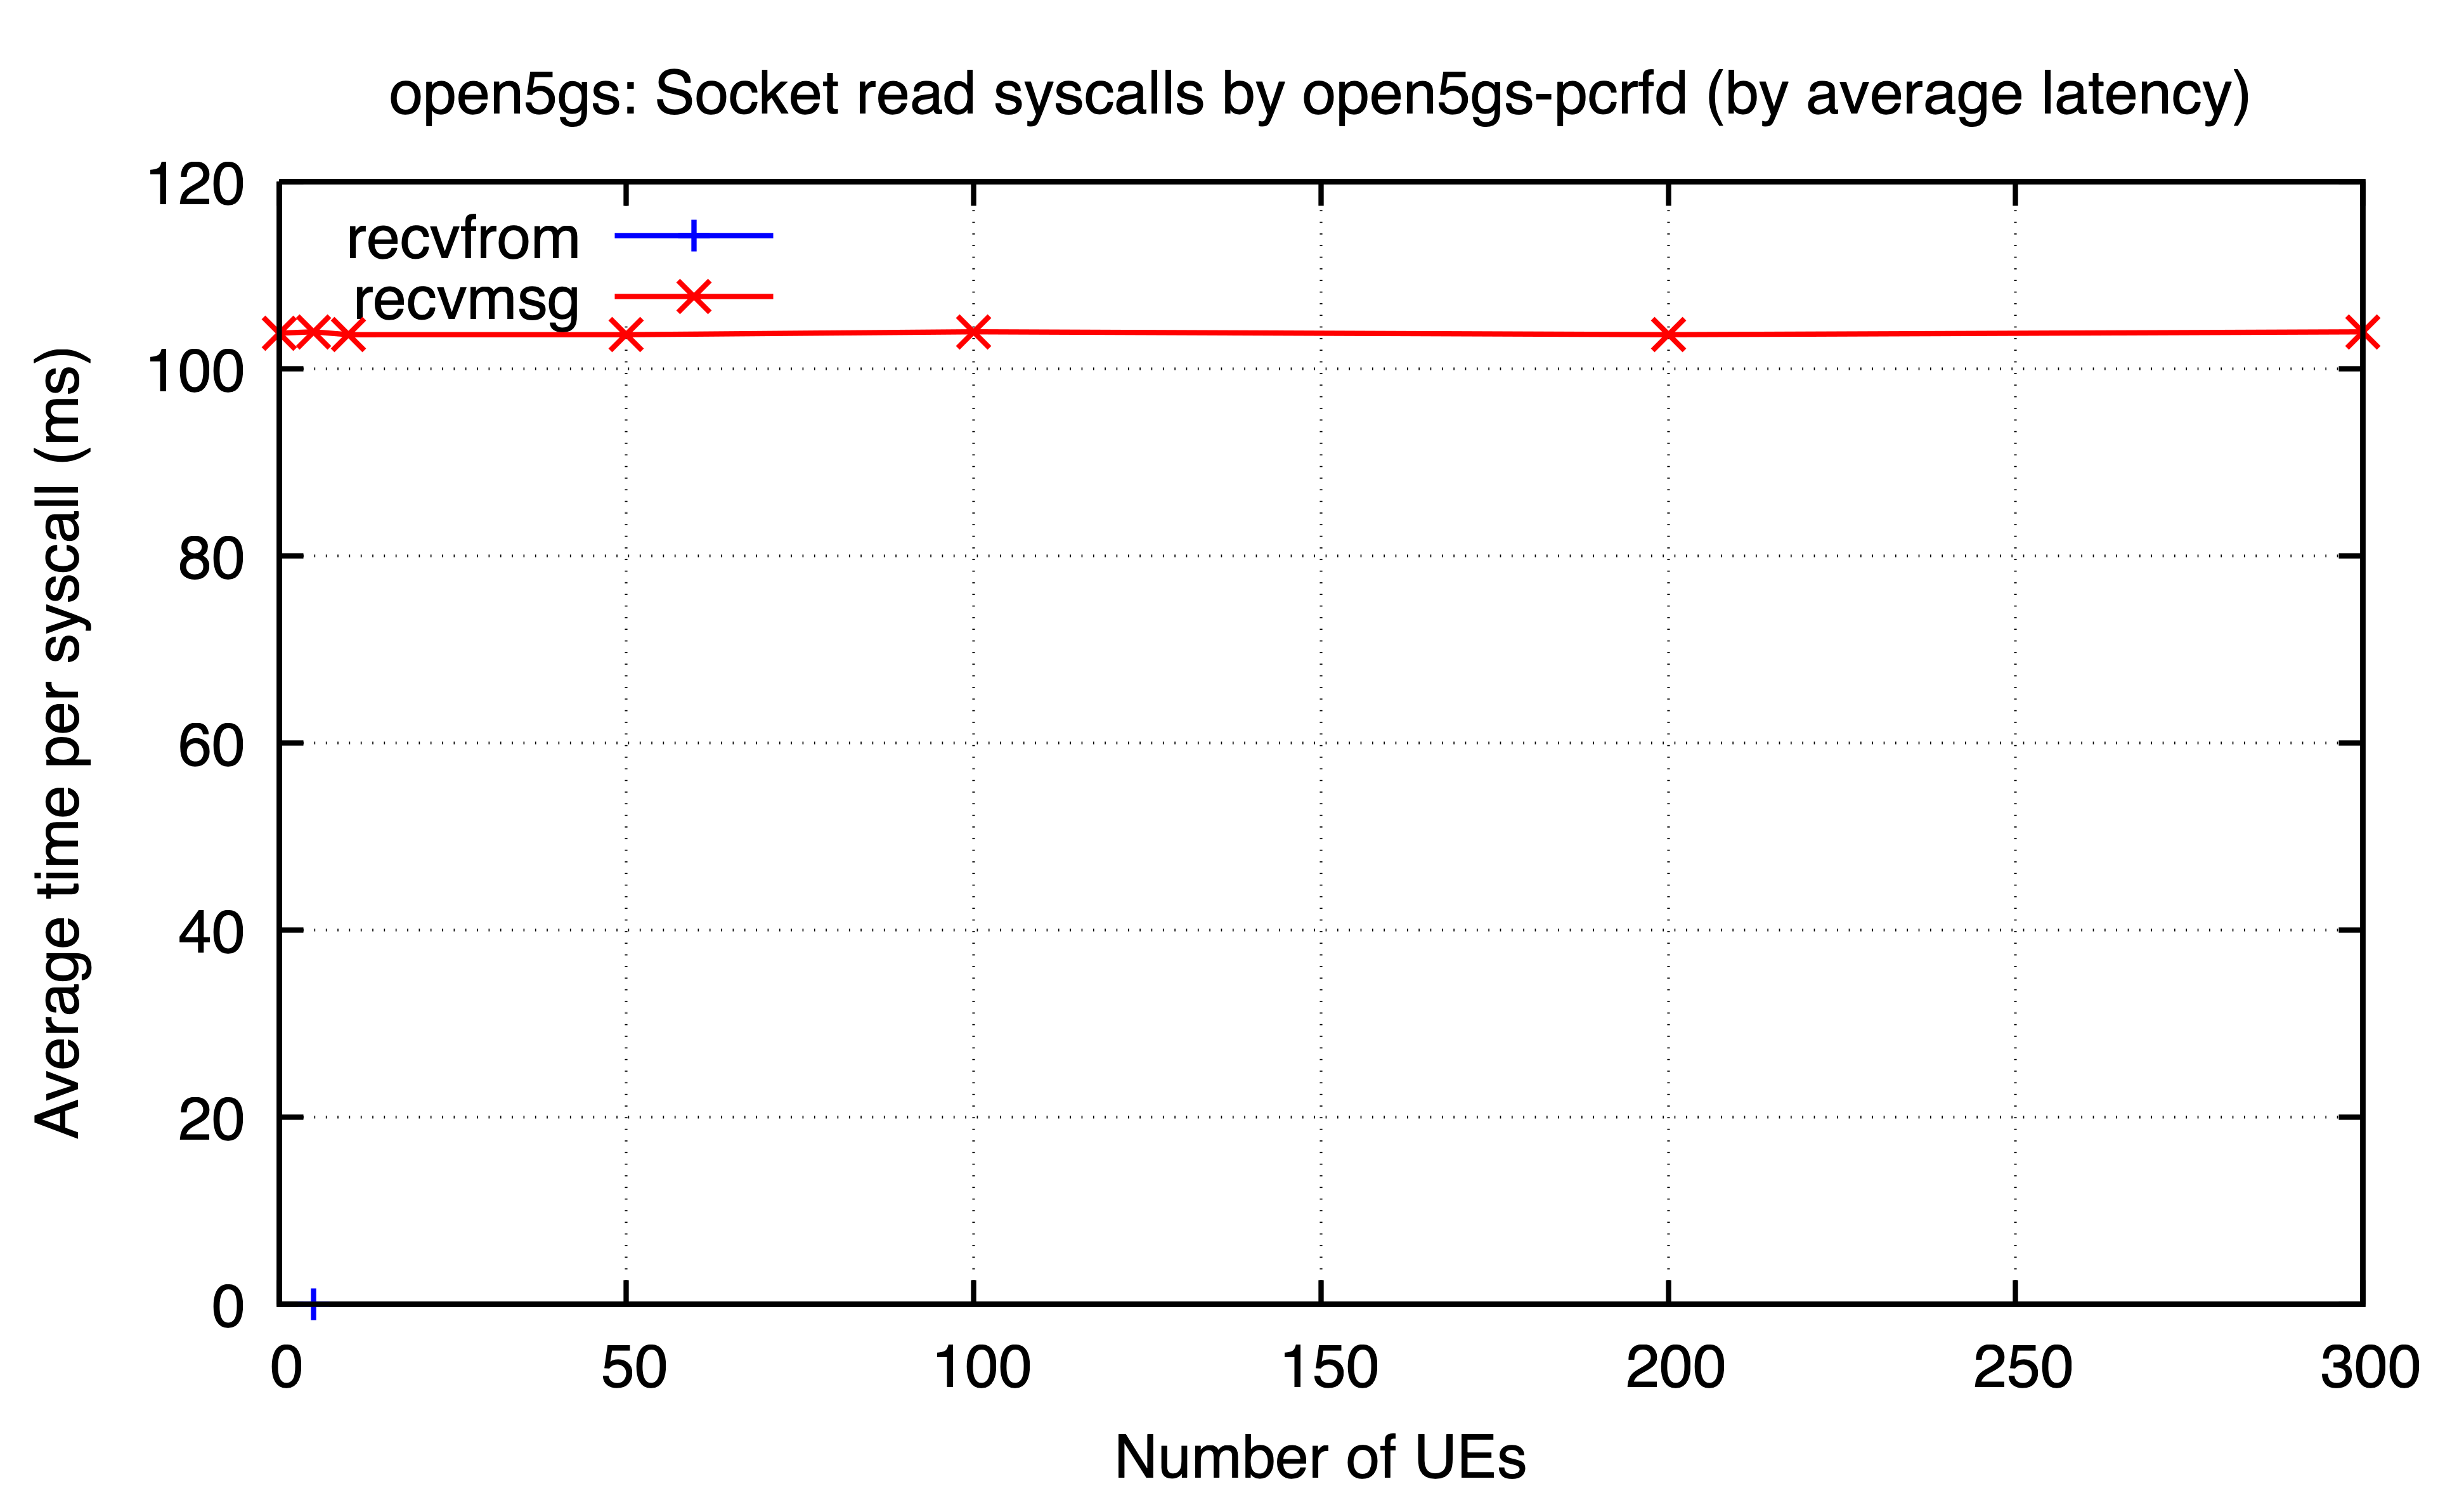

The table this chart was drawn from, first rows:
ues, recvfrom, recvmsg
0, , 103.8
5, 0.00285, 103.9
10, , 103.6
50, , 103.6
100, , 103.9
200, , 103.6
300, , 103.9
